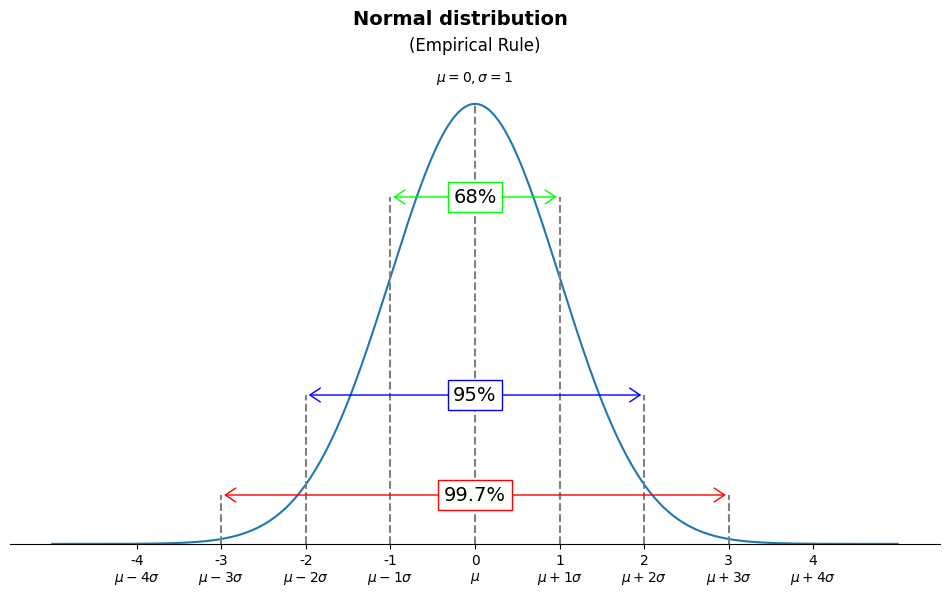

This figure's Python source:
# load required modules
import numpy as np
import matplotlib as mpl
import matplotlib.pyplot as plt
from scipy.stats import norm
from matplotlib import rcParams, ticker

# make greek symbols appear on plot
rcParams.update(mpl.rcParamsDefault)

##############################################
###                                        ###
### PLOT NORMAL DISTRIBUTION DENSITY CURVE ###
###       MEAN = mean AND SD = sd          ###
###                                        ###
##############################################

###
# function to plot normal distribution density curve
###
def plot_norm_dist(mean=0, sd=1, n=int(1e6),
                   title = "Normal distribution",
                   subtitle = "(Empirical Rule)",
                   title_size = 14, title_font = 'bold',
                   subtitle_size = 12,
                   nsd = 4,
                   annotations = True,
                   file_name = "normal_distribution.png",
                   save_plot = False):
    '''This function plots the normal distribution density curve with 
    empirical rule annotations'''
    
    # calculate range for smooth plotting, covering 5 standard deviations
    x = np.linspace(mean - 5 * sd, mean + 5 * sd, n)
    kde = norm.pdf(x, mean, sd)
    
    # main plot
    fig, ax = plt.subplots(figsize=(12, 6))
    ax.plot(x, kde)
    
    # titles
    fig.suptitle(title, fontsize=title_size, fontweight=title_font, y=1)
    ax.text(0.5, 1,
            rf"$\mu = {mean}, \sigma = {sd}$",
            transform=ax.transAxes,
            ha="center",
            fontsize=10,
            )
    # deactivate y-axis, make it start from 0
    ax.yaxis.set_visible(False)
    ax.set_ylim(0, None)
    
    # let only bottom spines visible
    ax.spines["top"].set_visible(False)
    ax.spines["left"].set_visible(False)
    ax.spines["right"].set_visible(False)

    if annotations:
        # add subtitle
        ax.set_title(subtitle, fontsize=subtitle_size, x=0.5, y=1.05)
        # create tick stops
        ticks = np.arange(mean - nsd * sd, mean + (nsd + 1) * sd, sd)
        # function to format ticks with greek symbols
        def ticks_formatter(tick, pos):
            num_str = f"{tick}\n"
            if tick == mean:
                std_str = r"$\mu$"
            else:
                std_str = rf"$\mu{(tick-mean)/sd:+.0f}\sigma$"
            return num_str + std_str
        # mark ticks on x-axis
        ax.set_xticks(ticks)
        # format ticks
        ax.xaxis.set_major_formatter(ticker.FuncFormatter(ticks_formatter))
        # function to find max kde for given x
        def find_y_kde(nsd):
            return [kde for x, kde in zip(x, kde) if x >= mean + sd*nsd][0]
        # find kde
        y_kde_sd1 = find_y_kde(1)*1.3
        y_kde_sd2 = find_y_kde(2)*2.5
        y_kde_sd3 = find_y_kde(3)*10
        # plot vertical lines
        plt.vlines(colors='gray', linestyle="--",
                   x=ticks, ymin=0,
                   ymax=[0, 
                         y_kde_sd3, y_kde_sd2, y_kde_sd1, 
                         max(kde), 
                         y_kde_sd1, y_kde_sd2, y_kde_sd3, 
                         0])
        # function to plot arrow and box
        def plot_arrow_box(nsd, y_kde, pct, col):
            plt.annotate('', arrowprops=dict(arrowstyle='<->, head_width=0.5, head_length=0.75', color=col),
                         xytext=(mean-sd*nsd,y_kde), xy=(mean+sd*nsd,y_kde))
            plt.text(mean, y_kde, pct, fontsize=14, verticalalignment='center', horizontalalignment='center',
                     bbox = dict(facecolor = 'white', edgecolor=col))
        # plot arrow and box
        plot_arrow_box(1, y_kde_sd1, '68%', 'lime')
        plot_arrow_box(2, y_kde_sd2, '95%', 'blue')
        plot_arrow_box(3, y_kde_sd3, '99.7%', 'red')
    # show plot
    plt.show()

# plot normal distribution
plot_norm_dist(mean=0, sd=1,
               title='Normal distribution',
               subtitle='(Empirical Rule)',
               annotations=True)
#%%
